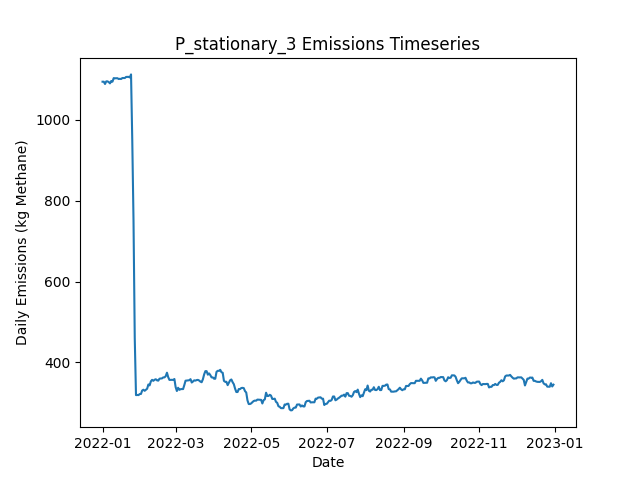

Source data for this figure (header and first rows):
Date, Daily Emissions (Kg Methane), Daily Mitigable Emissions (Kg Methane), Daily Non-Mitigable Emissions (Kg Methan…, Daily Cost ($), Active Leaks, New Leaks, Leaks Repaired, Leaks Naturally Repaired, Leaks Tagged, Daily Repair Cost ($), Daily Natural Repair Cost ($), stationary Deployment Cost ($), stationary Sites flagged for Follow-Up, stationary Leaks tagged for repair, stationary Sites Visited, stationary Travel Time (Minutes), stationary Survey Time (Minutes), OGI_FU Deployment Cost ($), OGI_FU Sites flagged for Follow-Up, OGI_FU Leaks tagged for repair, OGI_FU Sites Visited, OGI_FU Travel Time (Minutes), OGI_FU Survey Time (Minutes)
2022-01-01, 1094, 821.6, 272.9, 6030, 390, 391, 0, 0, 0.00000, 0.00000, 0.00000, 6030, 0, , 10, 0, 0, 0.00000, , 0, 0, 0, 0
2022-01-02, 1094, 821.6, 272.9, 30, 390, 0, 0, 0, 0.00000, 0.00000, 0.00000, 30, 0, , 10, 0, 0, 0.00000, , 0, 0, 0, 0
2022-01-03, 1089, 816, 272.9, 30, 391, 2, 0, 1, 0.00000, 0.00000, 200, 30, 0, , 10, 0, 0, 0.00000, , 0, 0, 0, 0
2022-01-04, 1095, 820.5, 274.8, 30, 393, 2, 0, 0, 0.00000, 0.00000, 0.00000, 30, 0, , 10, 0, 0, 0.00000, , 0, 0, 0, 0
2022-01-05, 1095, 820.5, 274.8, 30, 393, 0, 0, 0, 0.00000, 0.00000, 0.00000, 30, 0, , 10, 0, 0, 0.00000, , 0, 0, 0, 0
2022-01-06, 1094, 819.2, 274.4, 30, 392, 1, 0, 1, 0.00000, 0.00000, 200, 30, 0, , 10, 0, 0, 0.00000, , 0, 0, 0, 0
2022-01-07, 1090, 815.8, 274.6, 30, 389, 1, 0, 4, 0.00000, 0.00000, 800, 30, 0, , 10, 0, 0, 0.00000, , 0, 0, 0, 0
2022-01-08, 1096, 813.1, 283.1, 30, 390, 2, 0, 1, 0.00000, 0.00000, 200, 30, 0, , 10, 0, 0, 0.00000, , 0, 0, 0, 0
2022-01-09, 1094, 811.3, 283.1, 30, 390, 1, 0, 1, 0.00000, 0.00000, 200, 30, 0, , 10, 0, 0, 0.00000, , 0, 0, 0, 0
2022-01-10, 1103, 819.6, 283.8, 1030, 392, 2, 0, 0, 58, 0.00000, 0.00000, 30, 10, , 10, 0, 0, 1000, , 58, 3, 120, 360
2022-01-11, 1103, 819.6, 283.3, 1030, 391, 0, 0, 0, 61, 0.00000, 0.00000, 30, 0, , 10, 0, 0, 1000, , 61, 3, 120, 360
2022-01-12, 1103, 819.6, 283.3, 1030, 391, 0, 0, 0, 85, 0.00000, 0.00000, 30, 0, , 10, 0, 0, 1000, , 85, 3, 120, 360
2022-01-13, 1103, 819.6, 283.6, 530, 392, 1, 0, 0, 35, 0.00000, 0.00000, 30, 0, , 10, 0, 0, 500, , 35, 1, 30, 120
2022-01-14, 1101, 819.6, 281.6, 30, 391, 0, 0, 0, 0.00000, 0.00000, 0.00000, 30, 0, , 10, 0, 0, 0.00000, , 0, 0, 0, 0
2022-01-15, 1102, 819.6, 282, 30, 392, 1, 0, 0, 0.00000, 0.00000, 0.00000, 30, 0, , 10, 0, 0, 0.00000, , 0, 0, 0, 0
2022-01-16, 1101, 819.2, 282, 30, 391, 0, 0, 1, 0.00000, 0.00000, 200, 30, 0, , 10, 0, 0, 0.00000, , 0, 0, 0, 0
2022-01-17, 1104, 819.2, 284.5, 30, 393, 3, 0, 1, 0.00000, 0.00000, 200, 30, 0, , 10, 0, 0, 0.00000, , 0, 0, 0, 0
2022-01-18, 1104, 819.2, 284.5, 30, 393, 0, 0, 0, 0.00000, 0.00000, 0.00000, 30, 0, , 10, 0, 0, 0.00000, , 0, 0, 0, 0
2022-01-19, 1104, 819.2, 284.5, 1030, 393, 0, 0, 0, 89, 0.00000, 0.00000, 30, 10, , 10, 0, 0, 1000, , 89, 3, 120, 360
2022-01-20, 1106, 821.8, 284.5, 1030, 394, 1, 0, 0, 59, 0.00000, 0.00000, 30, 0, , 10, 0, 0, 1000, , 59, 3, 120, 360
2022-01-21, 1107, 822.1, 284.5, 1030, 395, 1, 0, 0, 61, 0.00000, 0.00000, 30, 0, , 10, 0, 0, 1000, , 61, 3, 120, 360
2022-01-22, 1107, 822.1, 284.5, 530, 395, 0, 0, 0, 31, 0.00000, 0.00000, 30, 0, , 10, 0, 0, 500, , 31, 1, 30, 120
2022-01-23, 1105, 821.8, 283.1, 30, 395, 2, 0, 1, 0.00000, 0.00000, 200, 30, 0, , 10, 0, 0, 0.00000, , 0, 0, 0, 0
2022-01-24, 1113, 829.4, 283.1, 30, 398, 3, 0, 0, 0.00000, 0.00000, 0.00000, 30, 0, , 10, 0, 0, 0.00000, , 0, 0, 0, 0
2022-01-25, 948.4, 665.2, 283.1, 10630, 344, 0, 53, 1, 0.00000, 10600, 200, 30, 0, , 10, 0, 0, 0.00000, , 0, 0, 0, 0
2022-01-26, 750.8, 467.7, 283.1, 10630, 292, 1, 53, 0, 0.00000, 10600, 0.00000, 30, 0, , 10, 0, 0, 0.00000, , 0, 0, 0, 0
2022-01-27, 460.3, 175.2, 285.1, 15430, 216, 1, 77, 0, 0.00000, 15400, 0.00000, 30, 0, , 10, 0, 0, 0.00000, , 0, 0, 0, 0
2022-01-28, 319.1, 34.41, 284.7, 7430, 183, 0, 32, 0, 11, 6400, 0.00000, 30, 10, , 10, 0, 0, 1000, , 11, 3, 120, 360
2022-01-29, 319.5, 34.41, 285.1, 1030, 184, 1, 0, 0, 14, 0.00000, 0.00000, 30, 0, , 10, 0, 0, 1000, , 14, 3, 120, 360
2022-01-30, 319.1, 34.41, 284.7, 1030, 183, 0, 0, 0, 14, 0.00000, 0.00000, 30, 0, , 10, 0, 0, 1000, , 14, 3, 120, 360
2022-01-31, 321.8, 37.09, 284.7, 530, 184, 1, 0, 0, 3, 0.00000, 0.00000, 30, 0, , 10, 0, 0, 500, , 3, 1, 30, 120
2022-02-01, 322, 37.32, 284.7, 30, 185, 1, 0, 0, 0.00000, 0.00000, 0.00000, 30, 0, , 10, 0, 0, 0.00000, , 0, 0, 0, 0
2022-02-02, 330.5, 37.09, 293.4, 30, 184, 1, 0, 1, 0.00000, 0.00000, 200, 30, 0, , 10, 0, 0, 0.00000, , 0, 0, 0, 0
2022-02-03, 332.5, 39.77, 292.7, 30, 184, 1, 0, 0, 0.00000, 0.00000, 0.00000, 30, 0, , 10, 0, 0, 0.00000, , 0, 0, 0, 0
2022-02-04, 329.8, 37.09, 292.7, 430, 183, 1, 2, 0, 0.00000, 400, 0.00000, 30, 0, , 10, 0, 0, 0.00000, , 0, 0, 0, 0
2022-02-05, 332.3, 39.55, 292.7, 30, 183, 1, 0, 1, 0.00000, 0.00000, 200, 30, 0, , 10, 0, 0, 0.00000, , 0, 0, 0, 0
2022-02-06, 335, 42.23, 292.7, 1030, 184, 1, 0, 0, 11, 0.00000, 0.00000, 30, 10, , 10, 0, 0, 1000, , 11, 3, 120, 360
2022-02-07, 345.5, 45.36, 300.1, 1030, 185, 3, 0, 0, 12, 0.00000, 0.00000, 30, 0, , 10, 0, 0, 1000, , 12, 3, 120, 360
2022-02-08, 343.3, 45.14, 298.1, 1030, 183, 0, 0, 1, 12, 0.00000, 200, 30, 0, , 10, 0, 0, 1000, , 12, 3, 120, 360
2022-02-09, 353.1, 46.7, 306.4, 530, 185, 2, 0, 0, 9, 0.00000, 0.00000, 30, 0, , 10, 0, 0, 500, , 9, 1, 30, 120
2022-02-10, 356.9, 52.73, 304.2, 30, 184, 1, 0, 0, 0.00000, 0.00000, 0.00000, 30, 0, , 10, 0, 0, 0.00000, , 0, 0, 0, 0
2022-02-11, 354.5, 52.73, 301.8, 30, 183, 1, 0, 0, 0.00000, 0.00000, 0.00000, 30, 0, , 10, 0, 0, 0.00000, , 0, 0, 0, 0
2022-02-12, 357.2, 55.42, 301.8, 30, 184, 1, 0, 0, 0.00000, 0.00000, 0.00000, 30, 0, , 10, 0, 0, 0.00000, , 0, 0, 0, 0
2022-02-13, 358.3, 56.53, 301.8, 430, 183, 1, 2, 0, 0.00000, 400, 0.00000, 30, 0, , 10, 0, 0, 0.00000, , 0, 0, 0, 0
2022-02-14, 355.6, 53.4, 302.2, 230, 182, 1, 1, 1, 0.00000, 200, 200, 30, 0, , 10, 0, 0, 0.00000, , 0, 0, 0, 0
2022-02-15, 354.9, 53.4, 301.5, 1230, 181, 1, 1, 0, 12, 200, 0.00000, 30, 10, , 10, 0, 0, 1000, , 12, 3, 120, 360
2022-02-16, 359.9, 58.32, 301.5, 1030, 182, 2, 0, 1, 16, 0.00000, 200, 30, 0, , 10, 0, 0, 1000, , 16, 3, 120, 360
2022-02-17, 360.3, 58.32, 302, 1030, 183, 1, 0, 0, 14, 0.00000, 0.00000, 30, 0, , 10, 0, 0, 1000, , 14, 3, 120, 360
2022-02-18, 360.5, 58.54, 302, 530, 184, 1, 0, 0, 4, 0.00000, 0.00000, 30, 0, , 10, 0, 0, 500, , 4, 1, 30, 120
2022-02-19, 363, 61.23, 301.8, 30, 185, 2, 0, 0, 0.00000, 0.00000, 0.00000, 30, 0, , 10, 0, 0, 0.00000, , 0, 0, 0, 0
2022-02-20, 363, 61.23, 301.8, 30, 185, 0, 0, 0, 0.00000, 0.00000, 0.00000, 30, 0, , 10, 0, 0, 0.00000, , 0, 0, 0, 0
2022-02-21, 366.1, 61.45, 304.6, 30, 189, 4, 0, 0, 0.00000, 0.00000, 0.00000, 30, 0, , 10, 0, 0, 0.00000, , 0, 0, 0, 0
2022-02-22, 374.6, 69.94, 304.6, 30, 191, 2, 0, 0, 0.00000, 0.00000, 0.00000, 30, 0, , 10, 0, 0, 0.00000, , 0, 0, 0, 0
2022-02-23, 363.6, 67.26, 296.4, 230, 189, 0, 1, 0, 0.00000, 200, 0.00000, 30, 0, , 10, 0, 0, 0.00000, , 0, 0, 0, 0
2022-02-24, 356.7, 61.67, 295.1, 1430, 187, 2, 2, 1, 14, 400, 200, 30, 10, , 10, 0, 0, 1000, , 14, 3, 120, 360
2022-02-25, 357, 61.67, 295.3, 1030, 188, 1, 0, 0, 12, 0.00000, 0.00000, 30, 0, , 10, 0, 0, 1000, , 12, 3, 120, 360
2022-02-26, 357, 61.67, 295.3, 1030, 188, 0, 0, 0, 13, 0.00000, 0.00000, 30, 0, , 10, 0, 0, 1000, , 13, 3, 120, 360
2022-02-27, 356.7, 61.45, 295.3, 530, 187, 0, 0, 1, 7, 0.00000, 200, 30, 0, , 10, 0, 0, 500, , 7, 1, 30, 120
2022-02-28, 359, 64.13, 294.8, 30, 187, 1, 0, 0, 0.00000, 0.00000, 0.00000, 30, 0, , 10, 0, 0, 0.00000, , 0, 0, 0, 0
2022-03-01, 339.1, 64.13, 275, 30, 184, 0, 0, 0, 0.00000, 0.00000, 0.00000, 30, 0, , 10, 0, 0, 0.00000, , 0, 0, 0, 0
... 305 more rows
